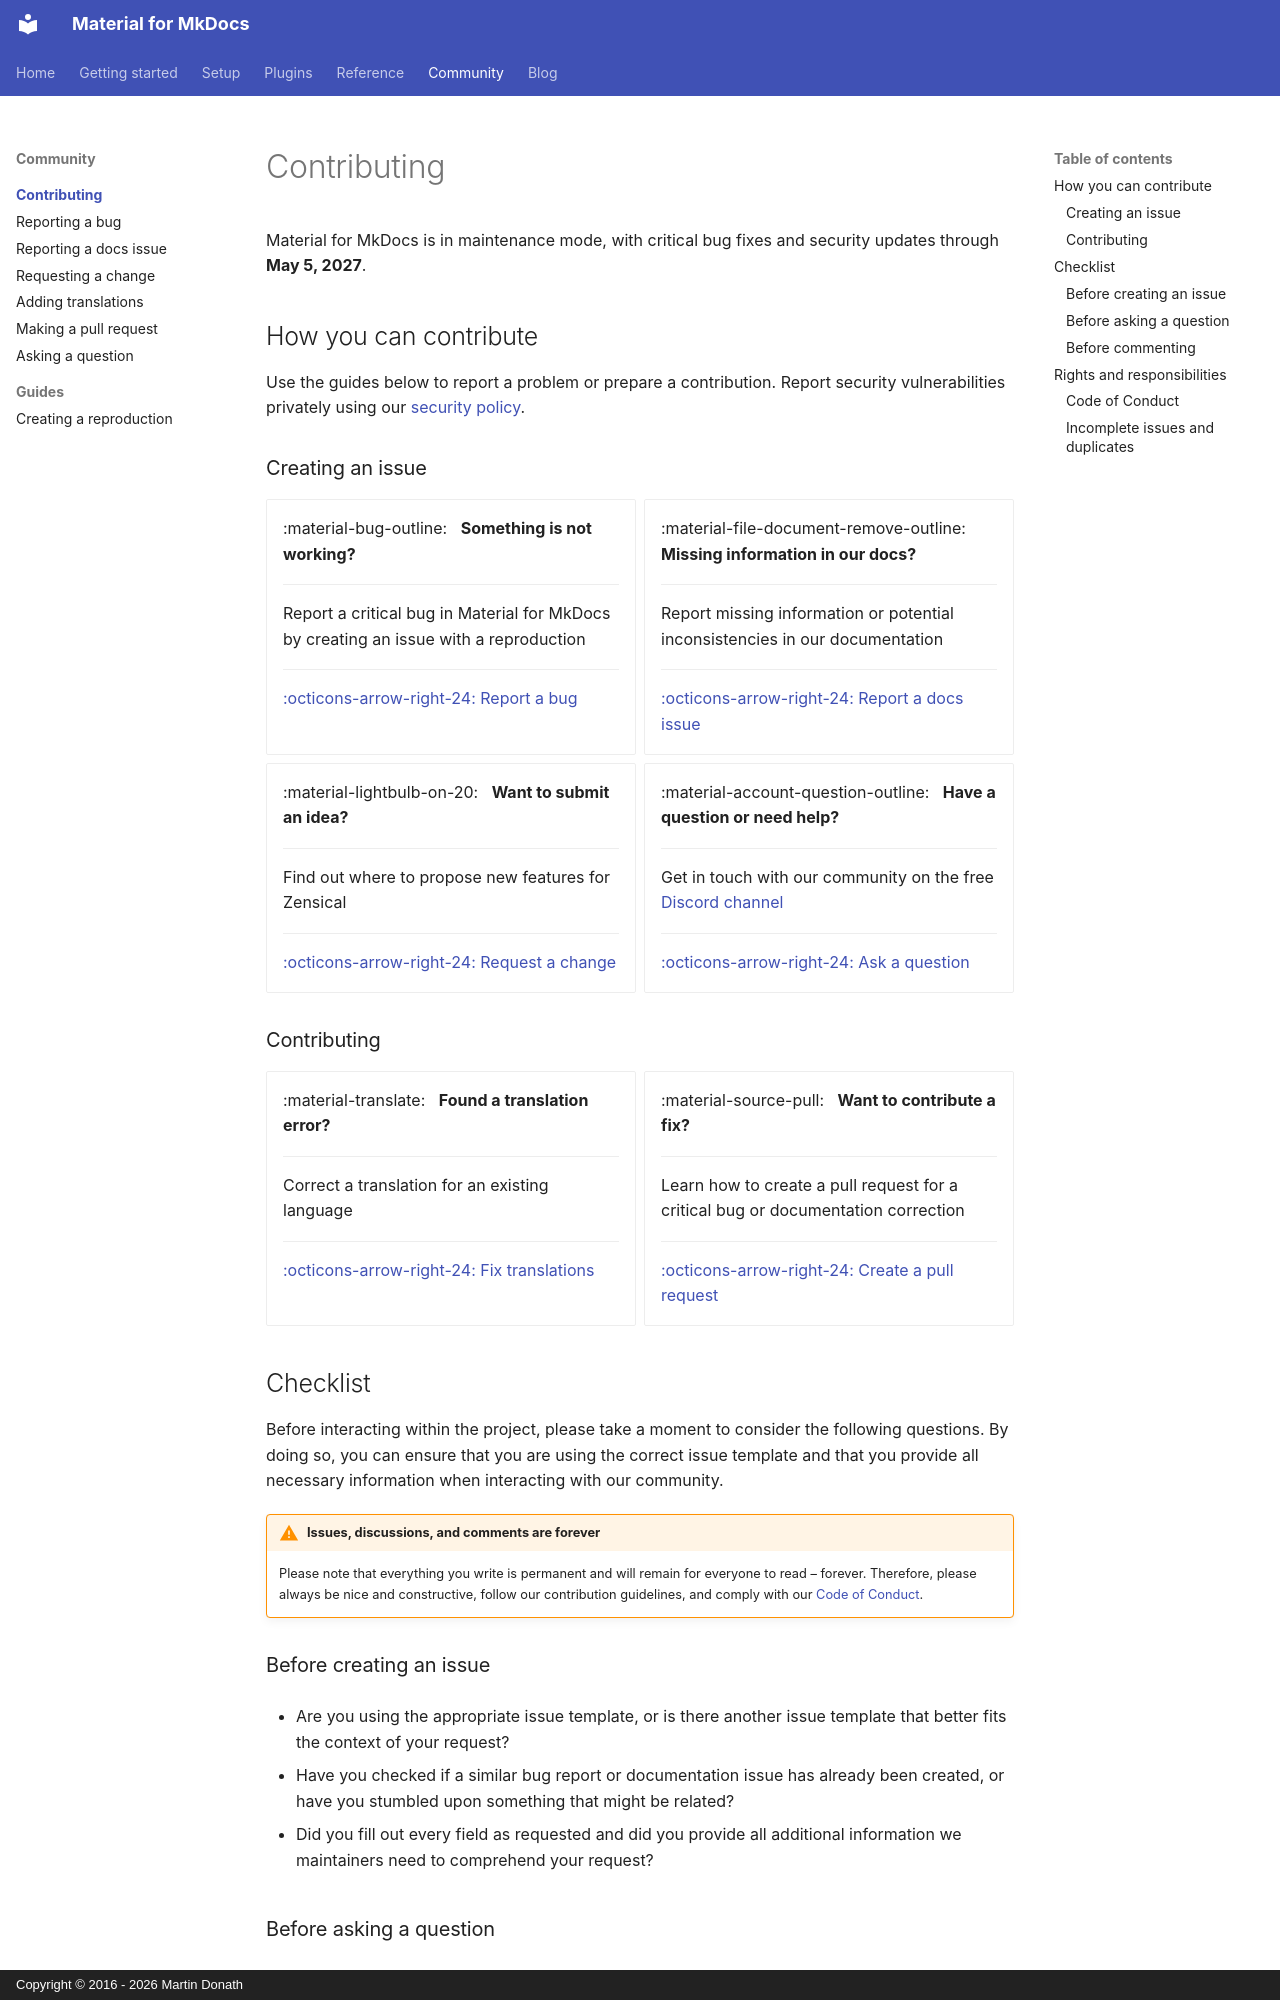

repository: squidfunk/mkdocs-material · page: contributing/index.html · generator: mkdocs · copyright: Copyright © 2016 - 2026 Martin Donath

# Contributing

Material for MkDocs is in maintenance mode, with critical bug fixes and security
updates through __May 5, 2027__.

  [archived discussions]: https://github.com/squidfunk/mkdocs-material/discussions
  [issue tracker]: https://github.com/squidfunk/mkdocs-material/issues
  [Discord channel]: https://discord.gg/hqXRNq9CjT

## How you can contribute

Use the guides below to report a problem or prepare a contribution. Report
security vulnerabilities privately using our [security policy].

  [security policy]: https://github.com/squidfunk/mkdocs-material/security/policy

### Creating an issue

<div class="grid cards" markdown>

-   :material-bug-outline: &nbsp;
    __Something is not working?__

    ---

    Report a critical bug in Material for MkDocs by creating an issue with a
    reproduction

    ---

    [:octicons-arrow-right-24: Report a bug][report a bug]

-   :material-file-document-remove-outline: &nbsp;
    __Missing information in our docs?__

    ---

    Report missing information or potential inconsistencies in our
    documentation

    ---

    [:octicons-arrow-right-24: Report a docs issue][report a docs issue]

-   :material-lightbulb-on-20: &nbsp;
    __Want to submit an idea?__

    ---

    Find out where to propose new features for Zensical

    ---

    [:octicons-arrow-right-24: Request a change][request a change]

-   :material-account-question-outline: &nbsp;
    __Have a question or need help?__

    ---

    Get in touch with our community on the free [Discord channel]

    ---

    [:octicons-arrow-right-24: Ask a question][Discord channel]

</div>

### Contributing

<div class="grid cards" markdown>

-   :material-translate: &nbsp;
    __Found a translation error?__

    ---

    Correct a translation for an existing language

    ---

    [:octicons-arrow-right-24: Fix translations][fix translations]

-   :material-source-pull: &nbsp;
    __Want to contribute a fix?__

    ---

    Learn how to create a pull request for a critical bug or documentation
    correction

    ---

    [:octicons-arrow-right-24: Create a pull request][create a pull request]

</div>

  [report a bug]: reporting-a-bug.md
  [report a docs issue]: reporting-a-docs-issue.md
  [request a change]: requesting-a-change.md
  [fix translations]: adding-translations.md
  [create a pull request]: making-a-pull-request.md

## Checklist

Before interacting within the project, please take a moment to consider the
following questions. By doing so, you can ensure that you are using the correct
issue template and that you provide all necessary information when interacting
with our community.

!!! warning "Issues, discussions, and comments are forever"

    Please note that everything you write is permanent and will remain
    for everyone to read – forever. Therefore, please always be nice and
    constructive, follow our contribution guidelines, and comply with our
    [Code of Conduct].

### Before creating an issue

- Are you using the appropriate issue template, or is there another issue
  template that better fits the context of your request?

- Have you checked if a similar bug report or documentation issue has already
  been created, or have you stumbled upon something that might be related?

- Did you fill out every field as requested and did you provide all additional
  information we maintainers need to comprehend your request?

### Before asking a question

- Is the topic a question for our [Discord channel], or is it a critical bug
  report or documentation issue for our [issue tracker]?

- Have you searched the documentation, existing issues, and [archived discussions]
  for an answer before asking the community?

- Did you provide our community with all the necessary information to
  understand your question and help you quickly, or can you make it easier to
  help you?

### Before commenting

- Is your comment relevant to the current conversation, or does it belong in
  another Discord channel or a separate issue?

- Does your comment add value to the conversation? Is it constructive and
  respectful to our community and us maintainers? Could you just use a
  [:octicons-smiley-16: reaction][reaction] instead?

  [Code of Conduct]: https://github.com/squidfunk/mkdocs-material/blob/master/CODE_OF_CONDUCT.md
  [reaction]: https://github.blog/2016-03-10-add-reactions-to-pull-requests-issues-and-comments/
